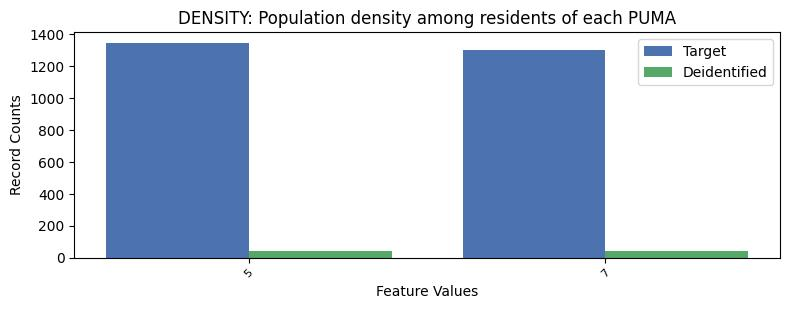

Values plotted in this chart, from the file beside it:
, DENSITY, count_target, count_deidentified
0, 5, 1347, 42
1, 7, 1304, 41
